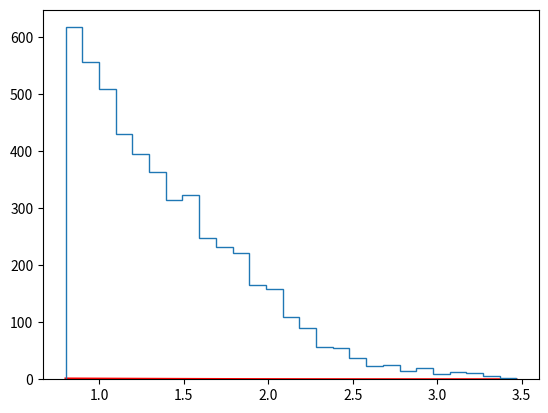

This figure's Python source: (Note: this script raises an exception after producing the figure.)
# -*- coding: utf-8 -*-
from __future__ import division
import matplotlib.pyplot as plt
import numpy as np
import scipy.stats as sps

##nombre de tirages
n = int(5e3)

rho=0.99
tau=np.sqrt(1-rho**2)

#Loi conditionnelle cible: Loi de X|X>a pour
a=.8

## On fait un premier tirage de la loi de X|X>a
X=np.random.randn(1)

while X[0]<=a:
    X=np.random.randn(1)

## Simulation du processus AR(1) conditionnel
Y=np.random.randn(n)

for i in range(int(n)):
    newX = rho*X[-1]+tau*Y[i]
    X = np.append(X,newX*(newX>a) + X[-1]*(newX<=a))

MinX, MaxX = a, max(X)
L = MaxX-MinX
sigma = np.sqrt(np.var(X))


#Choix du nombre de colonnes:   
N = round(n**(1./3.)*L/(3.49*sigma))

#Densité conditionnelle
x = np.linspace(MinX, MaxX, 100)
f_x = sps.norm.pdf(x)/sps.norm.sf(a)
plt.plot(x, f_x, "r", linewidth=1.5, label="Densite conditionnelle")

#Affichage histogramme
plt.hist(X, bins=N, normed=True,histtype='step',label="Histogramme")

#On choisit la position de la legende
plt.legend(loc='upper center', bbox_to_anchor=(0.5, -0.05), ncol=2, fancybox=True, shadow=True)
plt.show()

